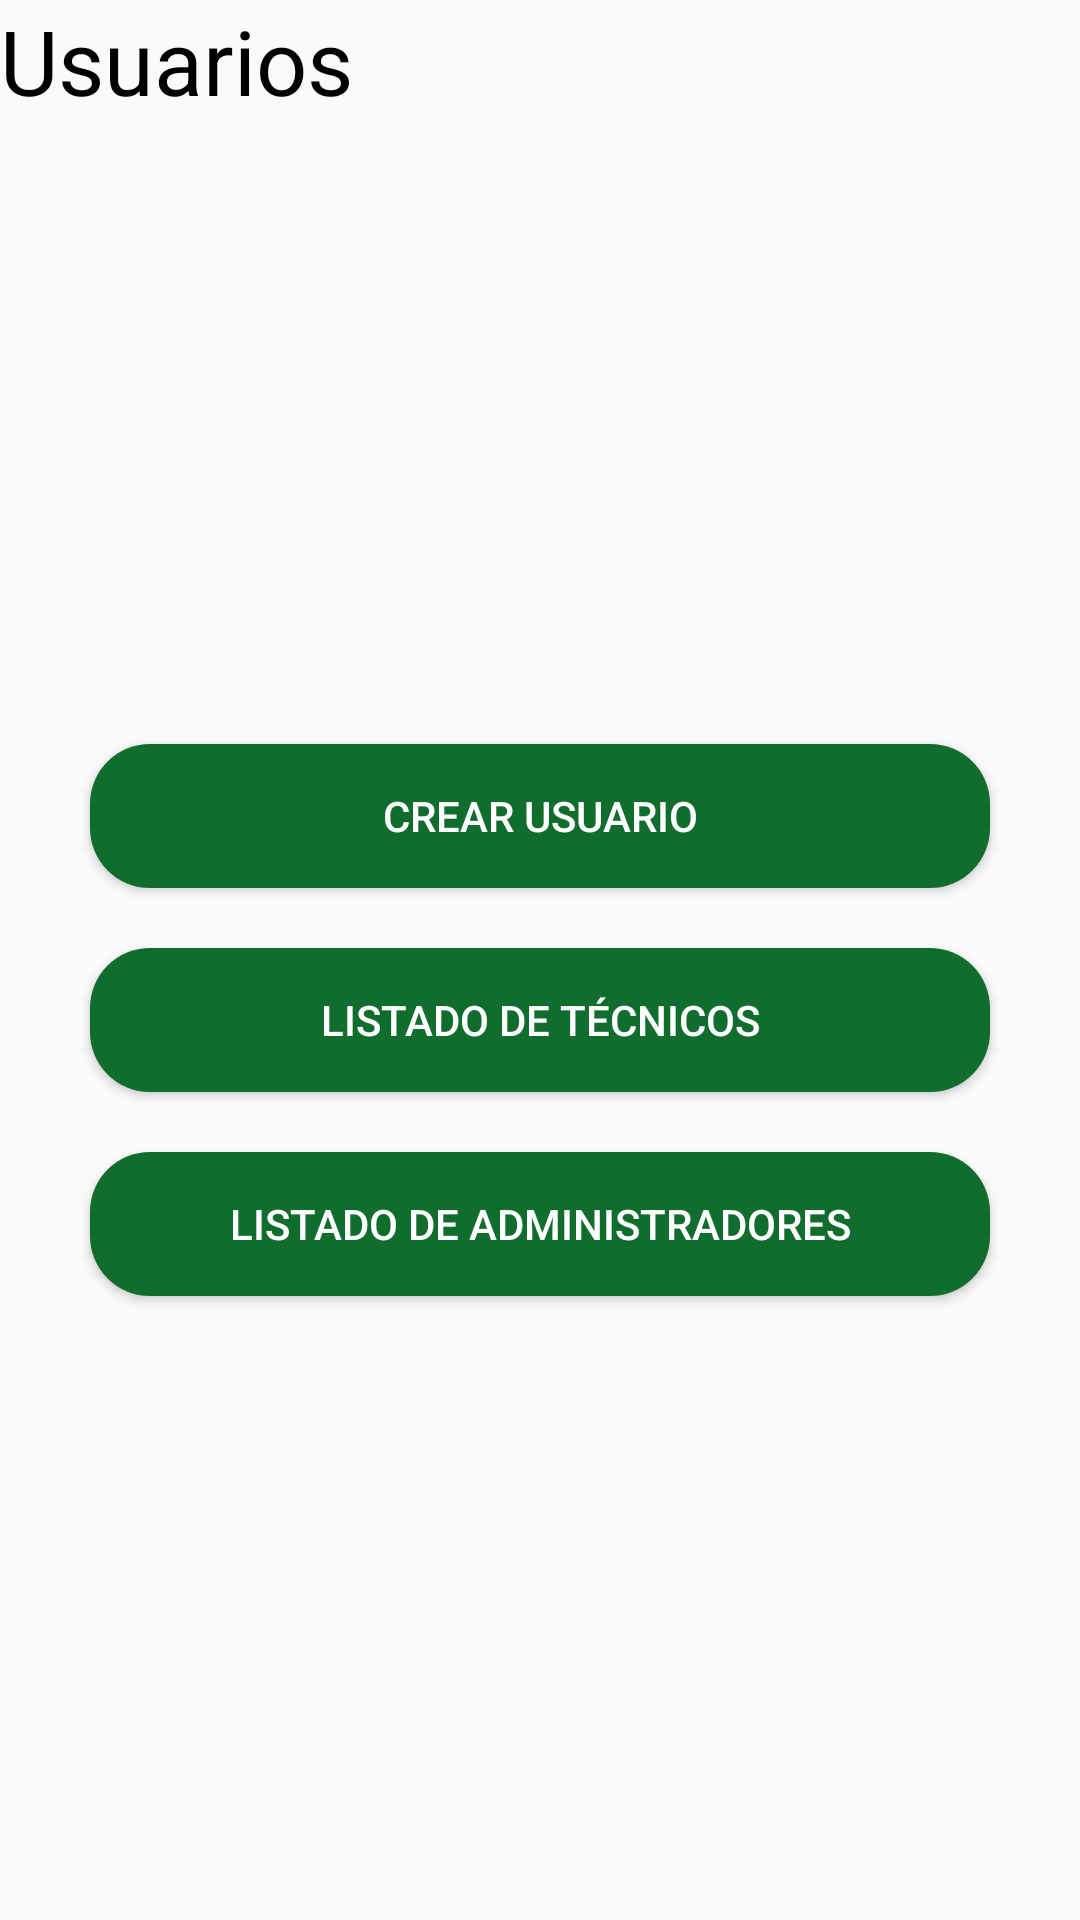

The Android layout XML behind this screen, and the referenced resources:
<!-- AndroidManifest.xml: application theme Theme.AppCompat.Light.NoActionBar -->
<!-- res/layout/activity_user.xml -->
<?xml version="1.0" encoding="utf-8"?>
<androidx.constraintlayout.widget.ConstraintLayout xmlns:android="http://schemas.android.com/apk/res/android"
    xmlns:app="http://schemas.android.com/apk/res-auto"
    xmlns:tools="http://schemas.android.com/tools"
    android:layout_width="match_parent"
    android:layout_height="match_parent"
    tools:context=".UserActivity">
    <LinearLayout
        android:layout_width="match_parent"
        android:layout_height="match_parent"
        android:orientation="vertical">

        <FrameLayout
            android:id="@+id/toolbar"
            android:layout_width="match_parent"
            android:layout_height="wrap_content" />

        <TextView
            android:layout_width="wrap_content"
            android:layout_height="wrap_content"
            android:text="Usuarios"
            android:textColor="@color/black"
            android:textSize="30dp" />

        <LinearLayout
            android:layout_width="fill_parent"
            android:layout_height="match_parent"
            android:layout_margin="20dp"
            android:orientation="vertical"
            android:gravity="center">

            <Button
                android:id="@+id/crear"
                android:layout_width="match_parent"
                android:layout_height="wrap_content"
                android:background="@drawable/botones"

                android:layout_margin="10dp"
                android:text="Crear usuario"
                android:textColor="@color/white" />
            <Button
                android:id="@+id/listadoTecnicos"
                android:layout_width="match_parent"
                android:layout_height="wrap_content"
                android:layout_margin="10dp"
                android:background="@drawable/botones"
                android:text="Listado de técnicos"
                android:textColor="@color/white" />
            <Button
                android:id="@+id/listadoAdmin"
                android:layout_width="match_parent"
                android:layout_margin="10dp"
                android:layout_height="wrap_content"
                android:background="@drawable/botones"
                android:text="Listado de administradores"
                android:textColor="@color/white" />
        </LinearLayout>
    </LinearLayout>

</androidx.constraintlayout.widget.ConstraintLayout>
<!-- resources referenced by this layout -->
<resources>
  <color name="black">#FF000000</color>
  <color name="white">#FFFFFFFF</color>
  <!-- drawable botones (drawable) -->
  <?xml version="1.0" encoding="utf-8"?>
  <shape xmlns:android="http://schemas.android.com/apk/res/android">
     <solid android:color="@color/green"/>
      
      <padding android:left="1dp"
              android:top="1dp"
              android:right="1dp"
              android:bottom="1dp"/>
  
          <corners android:radius="60px" />
      <stroke android:color="#e2e2e2"/>
  
  </shape>
  <color name="green">#FF106D2D</color>
</resources>
